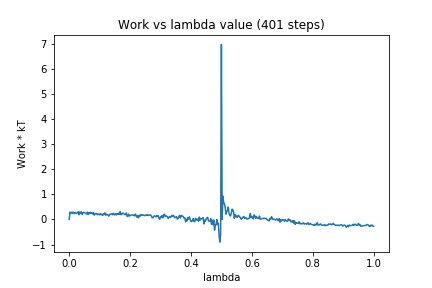

The file beside this chart, header and first rows:
0, 0.0
1, 0.2928
2, 0.2611
3, 0.2788
4, 0.2373
5, 0.2894
6, 0.2583
7, 0.2352
8, 0.278
9, 0.2355
10, 0.251
11, 0.2618
12, 0.3084
13, 0.1873
14, 0.2943
15, 0.2383
16, 0.3002
17, 0.1937
18, 0.2641
19, 0.2852
20, 0.2669
21, 0.256
22, 0.2412
23, 0.2123
24, 0.2911
25, 0.1973
26, 0.2667
27, 0.2295
28, 0.28
29, 0.2376
30, 0.2595
31, 0.2147
32, 0.268
33, 0.1688
34, 0.2133
35, 0.2269
36, 0.2215
37, 0.1898
38, 0.2153
39, 0.1909
40, 0.1854
41, 0.2329
42, 0.1871
43, 0.2024
44, 0.1568
45, 0.2223
46, 0.2097
47, 0.263
48, 0.1644
49, 0.2072
50, 0.1928
51, 0.1661
52, 0.13
53, 0.1942
54, 0.2012
55, 0.2235
56, 0.2226
57, 0.1813
58, 0.2471
59, 0.2029
60, 0.1768
... 340 more rows
